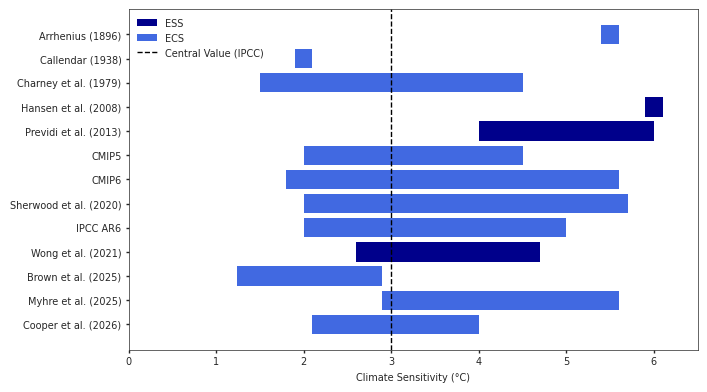

This figure's Python source:
'''
MAKING THE CLIMATE SENSITIVITY REVIEW PLOT

Strcuture:
    Most Important to include ECS:
        IPCC (1.5 - 7.7) 7.7 is based on process understanding = the upper limit of the very likely range. Based on Table 7.13.
            or based on combined assessment(2-5)
        CMIP6
        Sherwood: 2.0–5.7 K
        Myhre
    Most Important ESS:
        Hansen 2008
        Previdi 2013 (Includes Lunt and Hansen)
    Optional: 
        ECS: 
            Cox 2018 (Temp. Variability)
            Ricard 2024 (Network Based)
        ESCS:
            Lunt 2010
            Wong 2021
 How to include: 
     Could do the whole range and either the mean
     /most likely valze or smth like 66% range = likely range
     It mostly depends on which values I get.
     CMIP6: ranges + 1 value
     IPCC: ranges + 1
     Myhre: think only 1 and no upper bound ??
     
     Hansen: 1 value anyway
     Previdi: nur 1 range anyway.. -> soo let's do a likely range
     
Code: kann ich das in listen definieren. So ub, lb, lm, um?
        
'''
import matplotlib.pyplot as plt
import numpy as np
from matplotlib.patches import Patch
from matplotlib.lines import Line2D

# Plot style configuration
plt.style.use('seaborn-v0_8-white')
plt.rcParams['figure.figsize'] = (180/25.4, 100/25.4)
plt.rcParams['font.family'] = 'sans-serif'
plt.rcParams['font.sans-serif'] = ['Arial']

plt.rcParams.update({
    # Font settings
    'font.size':   7,
    'xtick.labelsize': 7,
    'ytick.labelsize': 7,
    'axes.titlesize': 7,
    'axes.labelsize': 7,
    'legend.fontsize': 7,
    
    # Spacing
    'axes.titlepad': 10,
    'axes.labelpad': 4,
    'xtick.major.pad': 3,
    'ytick.major.pad': 3,
    
    # Tick parameters
    'xtick.major.size': 2,
    'ytick.major.size': 2,
    'xtick.major.width': 1,
    'ytick.major.width': 1,
    
    'lines.linewidth': 1.0,
    'lines.markersize': 2,
    'axes.linewidth': 0.5,
})

##################################################

fig, ax = plt.subplots()


sens_labels = ('Arrhenius (1896)',
               'Callendar (1938)',
               'Charney et al. (1979)',

               'Hansen et al. (2008)',
               'Previdi et al. (2013)',

               'CMIP5',

               'CMIP6',

               'Sherwood et al. (2020)',

               'IPCC AR6',
               
               'Wong et al. (2021)',

               'Brown et al. (2025)',

               'Myhre et al. (2025)',

               'Cooper et al. (2026)'
               
               )
y_pos = np.arange(len(sens_labels))

# lower bound values
low_bounds = [5.4, 1.9, 1.5,
    5.9, 4.0, 
    2,
    1.8, 2.0, 2.0, 2.6, 
    1.24, 2.9, 2.1]
# upper bound values
upper_bounds = [5.6, 2.1, 4.5,
    6.1, 6.0, 
    4.5,
    5.6, 5.7, 5.0, 4.7, 
    2.89, 5.6, 4.0]
w = np.array(upper_bounds) - np.array(low_bounds)

likely_IPCC = 3


colors = ['royalblue','royalblue','royalblue','darkblue', 'darkblue',
          'royalblue', 'royalblue', 'royalblue','royalblue','darkblue',
           'royalblue','royalblue', 'royalblue'] 
legend_elements = [
    Patch(facecolor='darkblue', label='ESS'),
    Patch(facecolor='royalblue', label='ECS'),
    Line2D([0], [0], color='black', linestyle='--', label='Central Value (IPCC)')
]


ax.barh(y_pos, width = w,left = low_bounds, tick_label = sens_labels, color = colors)
#ax.set_yticks(y_pos, labels=sens_labels)
ax.invert_yaxis()  # labels read top-to-bottom
ax.set_xlabel('Climate Sensitivity (°C)')
ax.set_xlim(0,6.5)
ax.axvline(likely_IPCC, color='black', linestyle='--', label='Central Value (IPCC)')
ax.legend(handles=legend_elements, loc='upper left')
plt.tight_layout()
plt.savefig('cs_overview.pdf')
